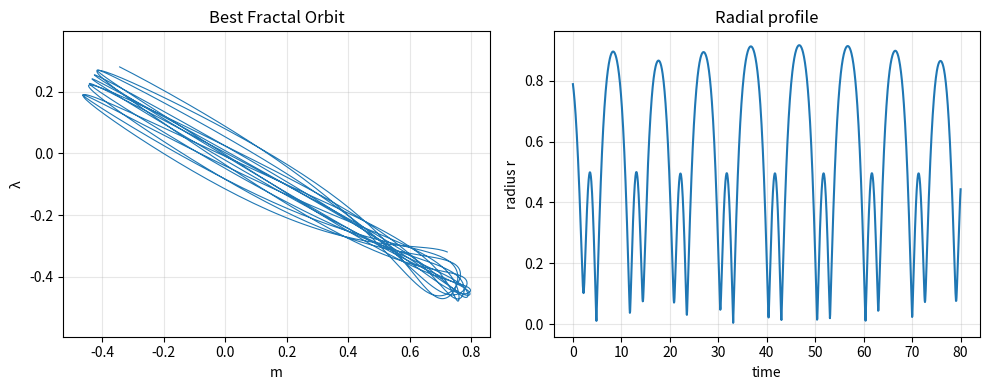

Here is the Python script that generated this plot:
import numpy as np
import matplotlib.pyplot as plt
from dataclasses import dataclass
from typing import Tuple, Dict, Any, List


# ============================================================
# 1. Prism / Hénon–Heiles dynamics
#    (same core as get_basin_single + stress from wada_randomizer.ts)
# ============================================================

def step_prism(m: float, l: float,
               pm: float, pl: float,
               dt: float,
               sigma: float = 1.0) -> Tuple[float, float, float, float, float]:
    """
    One velocity-Verlet step of the prism system.
    Returns (m_new, l_new, pm_new, pl_new, step_stress).
    """
    # First force evaluation
    fm = -(m + 2 * sigma * m * l)
    fl = -(l + sigma * (m * m - l * l))

    # 'Stress' ~ integrated |F| * dt (energy-like cost)
    force_mag = np.sqrt(fm * fm + fl * fl)
    step_stress = force_mag * dt

    # Half kick momenta
    pm += 0.5 * dt * fm
    pl += 0.5 * dt * fl

    # Drift positions
    m += dt * pm
    l += dt * pl

    # Second force evaluation
    fm2 = -(m + 2 * sigma * m * l)
    fl2 = -(l + sigma * (m * m - l * l))

    # Half kick again
    pm += 0.5 * dt * fm2
    pl += 0.5 * dt * fl2

    return m, l, pm, pl, step_stress


@dataclass
class OrbitMetrics:
    m_traj: np.ndarray
    l_traj: np.ndarray
    pm_traj: np.ndarray
    pl_traj: np.ndarray
    lifetime: float
    escaped: bool
    path_length: float
    stress: float
    efficiency: float
    score: float


def integrate_orbit(m0: float, l0: float,
                    pm0: float, pl0: float,
                    t_max: float = 80.0,
                    dt: float = 0.05,
                    escape_r2: float = 16.0,
                    sigma: float = 1.0,
                    lifetime_weight: float = 1.0,
                    efficiency_weight: float = 1.0) -> OrbitMetrics:
    """
    Integrate a single orbit and compute metrics:
      - lifetime (time before escape or t_max)
      - path_length in (m, l)
      - stress (integrated |F| dt)
      - efficiency = path_length / (stress + eps)
      - score = lifetime_factor * efficiency

    This is the core “environment” the learner is trying to exploit.
    """
    steps = int(t_max / dt)

    m = m0
    l = l0
    pm = pm0
    pl = pl0

    # Trajectories (for best-orbit visualization / instructions)
    m_hist = np.empty(steps + 1, dtype=np.float32)
    l_hist = np.empty(steps + 1, dtype=np.float32)
    pm_hist = np.empty(steps + 1, dtype=np.float32)
    pl_hist = np.empty(steps + 1, dtype=np.float32)

    m_hist[0] = m
    l_hist[0] = l
    pm_hist[0] = pm
    pl_hist[0] = pl

    stress = 0.0
    path_length = 0.0
    escaped = False
    t_alive = 0.0

    for k in range(1, steps + 1):
        m_prev, l_prev = m, l

        m, l, pm, pl, step_stress = step_prism(m, l, pm, pl, dt, sigma)

        m_hist[k] = m
        l_hist[k] = l
        pm_hist[k] = pm
        pl_hist[k] = pl

        stress += step_stress
        # Path length in configuration space
        path_length += np.sqrt((m - m_prev) ** 2 + (l - l_prev) ** 2)

        t_alive += dt

        if m * m + l * l > escape_r2:
            escaped = True
            break

    # Trim arrays to actual length
    steps_used = int(t_alive / dt)
    m_hist = m_hist[:steps_used + 1]
    l_hist = l_hist[:steps_used + 1]
    pm_hist = pm_hist[:steps_used + 1]
    pl_hist = pl_hist[:steps_used + 1]

    # Metrics
    lifetime = t_alive
    eps = 1e-8
    efficiency = path_length / (stress + eps)

    lifetime_factor = lifetime / t_max  # 0–1
    score = lifetime_weight * lifetime_factor + efficiency_weight * efficiency

    return OrbitMetrics(
        m_traj=m_hist,
        l_traj=l_hist,
        pm_traj=pm_hist,
        pl_traj=pl_hist,
        lifetime=lifetime,
        escaped=escaped,
        path_length=path_length,
        stress=stress,
        efficiency=efficiency,
        score=score
    )


# ============================================================
# 2. Evolutionary learner over initial conditions
# ============================================================

@dataclass
class Genome:
    m0: float
    l0: float
    pm0: float
    pl0: float
    metrics: OrbitMetrics = None


class FractalOrbitLearner:
    """
    Evolutionary search over the space of initial conditions.

    Genome = (m0, l0, pm0, pl0)

    Objective: maximize score = f(lifetime, path length, stress).
    """

    def __init__(self,
                 pop_size: int = 64,
                 elite_frac: float = 0.20,
                 mutation_scale_pos: float = 0.2,
                 mutation_scale_mom: float = 0.15,
                 t_max: float = 80.0,
                 dt: float = 0.05,
                 escape_r2: float = 16.0,
                 seed: int = 0):
        self.pop_size = pop_size
        self.elite_frac = elite_frac
        self.mutation_scale_pos = mutation_scale_pos
        self.mutation_scale_mom = mutation_scale_mom
        self.t_max = t_max
        self.dt = dt
        self.escape_r2 = escape_r2
        self.rng = np.random.default_rng(seed)

        self.best_genome: Genome | None = None

    # --- Helpers -------------------------------------------------

    def random_genome(self) -> Genome:
        """
        Sample an initial condition from a broad prior.
        Positions near origin, small momenta.
        """
        # Positions in a disk of radius ~2
        r = self.rng.uniform(0.0, 2.0)
        theta = self.rng.uniform(0.0, 2 * np.pi)
        m0 = r * np.cos(theta)
        l0 = r * np.sin(theta)

        # Small random momenta
        pm0 = self.rng.normal(0.0, 0.5)
        pl0 = self.rng.normal(0.0, 0.5)
        return Genome(m0, l0, pm0, pl0)

    def mutate(self, g: Genome) -> Genome:
        """
        Gaussian mutation with different scales for positions and momenta.
        """
        m0 = g.m0 + self.rng.normal(0.0, self.mutation_scale_pos)
        l0 = g.l0 + self.rng.normal(0.0, self.mutation_scale_pos)
        pm0 = g.pm0 + self.rng.normal(0.0, self.mutation_scale_mom)
        pl0 = g.pl0 + self.rng.normal(0.0, self.mutation_scale_mom)

        # Optional: keep positions in a reasonable band
        r = np.sqrt(m0 * m0 + l0 * l0)
        if r > 3.0:
            m0 *= 3.0 / (r + 1e-8)
            l0 *= 3.0 / (r + 1e-8)

        return Genome(m0, l0, pm0, pl0)

    def evaluate_genome(self, g: Genome) -> None:
        """
        Attach OrbitMetrics to genome.
        """
        metrics = integrate_orbit(
            g.m0, g.l0, g.pm0, g.pl0,
            t_max=self.t_max,
            dt=self.dt,
            escape_r2=self.escape_r2
        )
        g.metrics = metrics

    # --- Main loop -----------------------------------------------

    def run(self, generations: int = 40, verbose: bool = True) -> Genome:
        """
        Run the evolutionary search and return the best genome found.
        """
        # Initial population
        pop: List[Genome] = [self.random_genome() for _ in range(self.pop_size)]

        for gen in range(generations):
            # Evaluate all
            for g in pop:
                if g.metrics is None:
                    self.evaluate_genome(g)

            # Sort by score (descending)
            pop.sort(key=lambda x: x.metrics.score, reverse=True)

            best = pop[0]
            if self.best_genome is None or best.metrics.score > self.best_genome.metrics.score:
                self.best_genome = best

            if verbose:
                mean_score = np.mean([g.metrics.score for g in pop])
                print(f"[Gen {gen:02d}] "
                      f"Best score = {best.metrics.score:.4f} "
                      f"(life {best.metrics.lifetime:.1f}, "
                      f"eff {best.metrics.efficiency:.4f}), "
                      f"mean = {mean_score:.4f}")

            # Elitism
            n_elite = max(1, int(self.elite_frac * self.pop_size))
            elites = pop[:n_elite]

            # Create new population
            new_pop: List[Genome] = []
            # Keep elites (copy to avoid overwriting metrics later)
            for e in elites:
                new_pop.append(Genome(e.m0, e.l0, e.pm0, e.pl0, metrics=e.metrics))

            # Fill the rest by mutated elites
            while len(new_pop) < self.pop_size:
                parent = self.rng.choice(elites)
                child = self.mutate(parent)
                new_pop.append(child)

            # Reset metrics for those that haven't been evaluated
            for g in new_pop:
                if g.metrics is not None and g not in elites:
                    g.metrics = None

            pop = new_pop

        if verbose and self.best_genome is not None:
            m = self.best_genome.metrics
            print("\n[FractalOrbitLearner] Best overall:")
            print(f"  score      = {m.score:.4f}")
            print(f"  lifetime   = {m.lifetime:.2f} (t_max={self.t_max})")
            print(f"  escaped    = {m.escaped}")
            print(f"  path_len   = {m.path_length:.3f}")
            print(f"  stress     = {m.stress:.3f}")
            print(f"  efficiency = {m.efficiency:.4f}")
            print(f"  initial    = (m0={self.best_genome.m0:.3f}, "
                  f"l0={self.best_genome.l0:.3f}, "
                  f"pm0={self.best_genome.pm0:.3f}, "
                  f"pl0={self.best_genome.pl0:.3f})")

        return self.best_genome


# ============================================================
# 3. Turning an orbit into “instructions for the player”
# ============================================================

def orbit_to_player_instructions(metrics: OrbitMetrics,
                                 n_waypoints: int = 32) -> List[Dict[str, Any]]:
    """
    Compress an orbit into a list of waypoints in polar coordinates.

    Each waypoint:
      {
        "t": time,
        "r": radius,
        "theta": angle (radians),
        "m": m,
        "l": l
      }

    This is the thing you can hand to:
      - FractalHypernet.generate_weights(m_list, lam_list)
      - A TTRPG spell / orbit description
      - Any “player” that wants an orbital script.
    """
    m_traj = metrics.m_traj
    l_traj = metrics.l_traj
    total_steps = len(m_traj)
    if total_steps <= 1:
        return []

    idxs = np.linspace(0, total_steps - 1, n_waypoints, dtype=int)
    dt = metrics.lifetime / max(1, total_steps - 1)

    waypoints = []
    for k, idx in enumerate(idxs):
        m = float(m_traj[idx])
        l = float(l_traj[idx])
        r = float(np.sqrt(m * m + l * l))
        theta = float(np.arctan2(l, m))
        t = k * (metrics.lifetime / max(1, n_waypoints - 1))

        waypoints.append({
            "t": t,
            "r": r,
            "theta": theta,
            "m": m,
            "l": l,
        })
    return waypoints


# ============================================================
# 4. Visualization helpers
# ============================================================

def plot_best_orbit(metrics: OrbitMetrics,
                    title: str = "Best Fractal Orbit") -> None:
    """
    Quick phase-space plot of the best orbit.
    """
    m = metrics.m_traj
    l = metrics.l_traj

    fig, ax = plt.subplots(1, 2, figsize=(10, 4))

    # Phase portrait in (m, l)
    ax[0].plot(m, l, lw=0.8)
    ax[0].set_xlabel("m")
    ax[0].set_ylabel("λ")
    ax[0].set_title(title)
    ax[0].axis("equal")
    ax[0].grid(True, alpha=0.3)

    # Radius vs time
    t = np.linspace(0.0, metrics.lifetime, len(m))
    r = np.sqrt(m * m + l * l)
    ax[1].plot(t, r)
    ax[1].set_xlabel("time")
    ax[1].set_ylabel("radius r")
    ax[1].set_title("Radial profile")
    ax[1].grid(True, alpha=0.3)

    plt.tight_layout()
    plt.show()


# ============================================================
# 5. Example main
# ============================================================

if __name__ == "__main__":
    learner = FractalOrbitLearner(
        pop_size=64,
        elite_frac=0.25,
        mutation_scale_pos=0.15,
        mutation_scale_mom=0.10,
        t_max=80.0,
        dt=0.05,
        escape_r2=16.0,
        seed=42,
    )

    best = learner.run(generations=40, verbose=True)
    best_metrics = best.metrics

    # Plot orbit
    plot_best_orbit(best_metrics)

    # Extract player instructions
    instructions = orbit_to_player_instructions(best_metrics, n_waypoints=24)

    print("\n[Player Instructions]")
    for wp in instructions[:8]:  # print a few
        print(f" t={wp['t']:6.2f}  r={wp['r']:5.3f}  θ={wp['theta']:6.3f}  "
              f"(m={wp['m']:5.3f}, l={wp['l']:5.3f})")

    # If you want to feed these directly into your FractalHypernet:
    # m_list = [wp['m'] for wp in instructions]
    # lam_list = [wp['l'] for wp in instructions]
    # hyper = FractalHypernet(output_dim=56)
    # weights, kP_scores, colors = hyper.generate_weights(m_list, lam_list)
